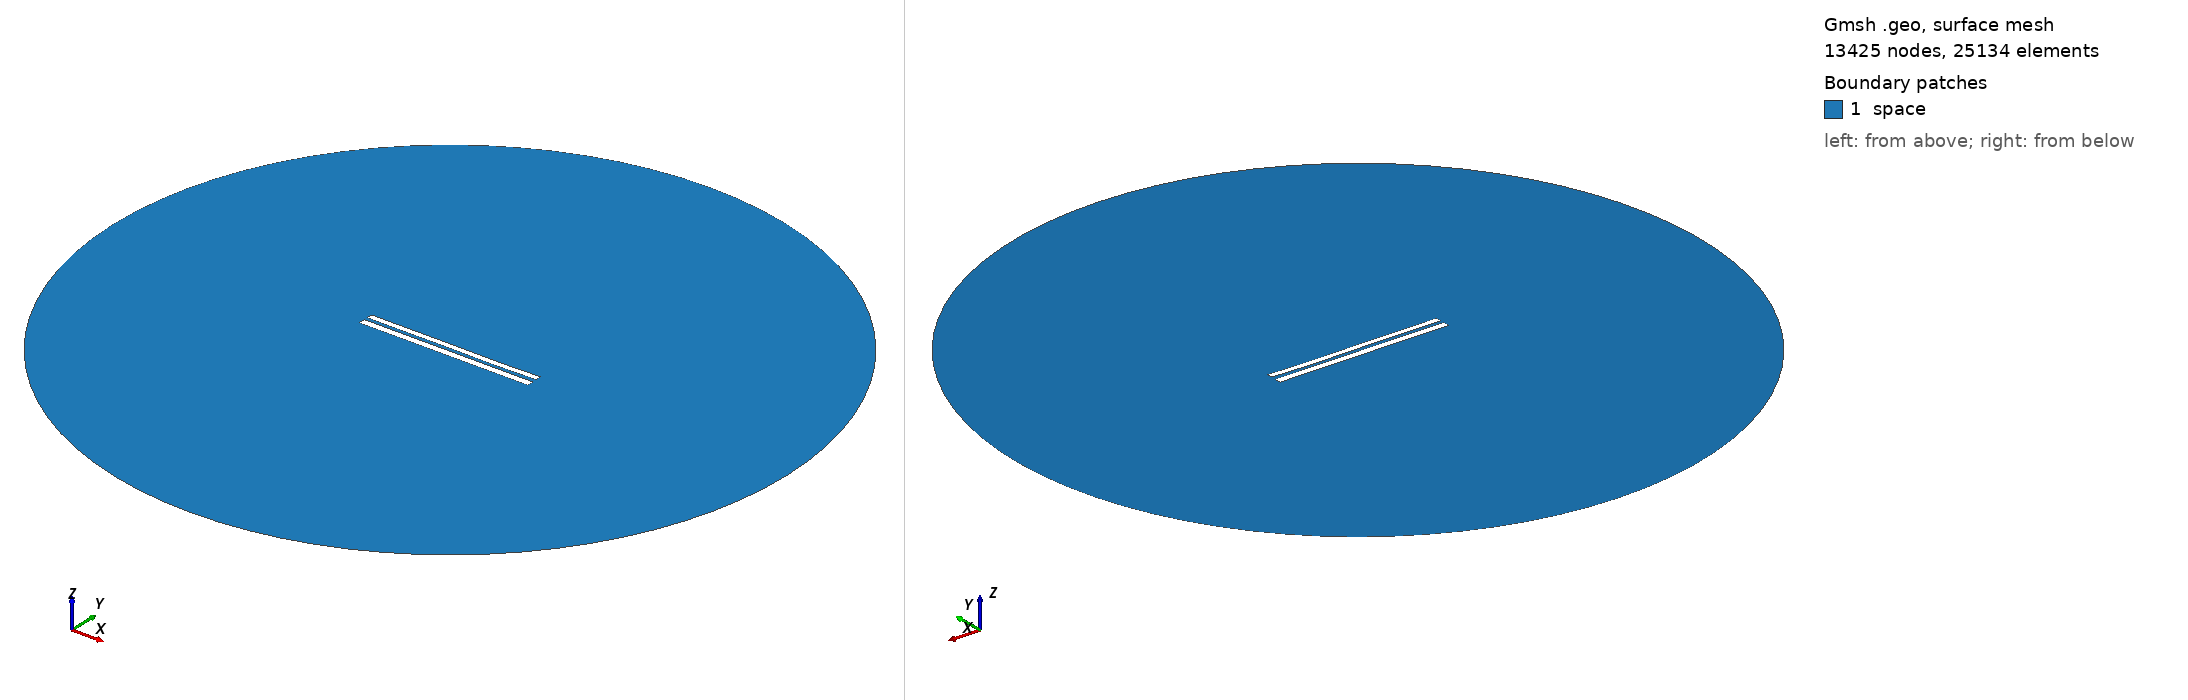

Gmsh geometry script, surface-meshed: 13425 nodes, 25134 surface elements. Boundary patches (legend numbers): 1 space. Left view from above one corner, right view from below the opposite corner. Legend entries are the model's physical surfaces. The drawing asked Gmsh for element sizes between 1% and 20% of the model's largest extent; the script's own settings can give other sizes.

=== 7792.geo (drawn) ===
//---------------------------------------
// Geometry kernel
//---------------------------------------

SetFactory("OpenCASCADE");



//---------------------------------------
// Parameters of the geometry
//---------------------------------------

// Overetch of the upper plate
overetch = 0.25;

// Distance between the plates
distance = 2.0;

// Discretization over the x axis (for the deformation)
nx = 50; 

// Length of the plate
L = 100 - overetch; 

// Number of modes
n = 4; 

// 1st mode coefficient
coeff(1) = 0.0;
beta(1) = 0.596864 * 3.1415926535 / L;

// 2nd mode coefficient
coeff(2) = -0.075;
beta(2) = 1.49418 * 3.1415926535 / L;

// 3rd mode coefficient
coeff(3) = 0.07499999999999998;
beta(3) = 2.50025 * 3.1415926535 / L;

// 4th mode coefficient
coeff(4) = -0.075;
beta(4) = 3.49999 * 3.1415926535 / L;



//---------------------------------------
// Upper plate (deformed rectangle)
//---------------------------------------

// Coordiantes of the upper plate
xmin = -50;
xmax = 50 - overetch;

// Height of the upper plate
yheight = 4 - 2 * overetch;

// Indexes of the points
UpperID[] = {};
LowerID[] = {};
LeftID[] = {};
RightID[] = {};

// Point index
p = 1;

// Horizontal edges
For i In {1:nx}
    x = xmin + (i-1)*(xmax - xmin)/(nx-1);

    y_bottom = distance / 2 + overetch;
    For j In {1:n}
        C = (Cosh(beta(j)*L) + Cos(beta(j)*L)) / (Sinh(beta(j)*L) + Sin(beta(j)*L));
        y_bottom  = y_bottom + coeff(j) * (Cosh(beta(j)*(x+50)) - Cos(beta(j)*(x+50)) - C * (Sinh(beta(j)*(x+50)) - Sin(beta(j)*(x+50))));
    EndFor

    y_top = y_bottom + yheight;

    Point(p) = {x, y_top, 0, 1.0};
    UpperID[i] = p;
    p = p + 1;

    Point(p) = {x, y_bottom, 0, 1.0};
    LowerID[i] = p;
    p = p + 1;
EndFor

// Create point lists
UpperPts[] = {}; LowerPts[] = {};
For i In {1:nx}
  UpperPts[] += {UpperID[i]};
  LowerPts[] += {LowerID[i]};
EndFor

// Build splines
Spline(1) = {UpperPts[]};
Spline(2) = {LowerPts[]};
Line(3) = {LowerPts[nx-1], UpperPts[nx-1]};
Line(4) = {LowerPts[0], UpperPts[0]};

// Build the plane surface
Curve Loop(1) = {2, 3, -1, -4};
Plane Surface(1) = {1};



//---------------------------------------
// Lower plate (rectangle)
//---------------------------------------

// Vertices
Point(1001) = {-50, -1, 0, 1.0};
Point(1002) = { 50, -1, 0, 1.0};
Point(1003) = { 50,  -5, 0, 1.0};
Point(1004) = {-50,  -5, 0, 1.0};

// Edges
Line(5) = {1001, 1002};
Line(6) = {1002, 1003};
Line(7) = {1003, 1004};
Line(8) = {1004, 1001};

// Plane surface
Line Loop(2) = {5, 6, 7, 8};
Plane Surface(2) = {2}; 



//---------------------------------------
// Outer (fictious) boundary
//---------------------------------------

// Points
Point(1005) = {0, 0, 0};       // Center
Point(1006) = {200, 0, 0};     // Start point
Point(1007) = {0, 200, 0};     // 90 degrees
Point(1008) = {-200, 0, 0};    // 180 degrees
Point(1009) = {0, -200, 0};    // 270 degrees

// Circle arcs (each needs start, center, end)
Circle(9) = {1006, 1005, 1007};
Circle(10) = {1007, 1005, 1008};
Circle(11) = {1008, 1005, 1009};
Circle(12) = {1009, 1005, 1006};

// Plane surface for the entire domain
Curve Loop(3) = {9, 10, 11, 12};
Surface(3) = {3};

// Subtract the plates from the whole domain to obtain the actual domain where we want to solve the equations
BooleanDifference{ Surface{3}; Delete; }{ Surface{1}; Surface{2}; Delete; }




//---------------------------------------
// Transfinite Lines/Curves
//---------------------------------------

// Set the number of points on the boundaries
r = 7;

// Plates
Transfinite Curve {1, 2} = 50*r Using Progression 1;
Transfinite Curve {3, 4} = 2*r Using Progression 1;
Transfinite Line {5, 7} = 50*r Using Progression 1;
Transfinite Line {6, 8} = 2*r Using Progression 1;

// Outer boundary
Transfinite Line {9, 10, 11, 12} = 20 Using Progression 1;



//---------------------------------------
// Physical groups
//---------------------------------------                

// Physical curves (boundaries)
Physical Line("force_segment", 10) = {2};
Physical Line("upper_plate", 11) = {1, 3, 4};
Physical Line("lower_plate", 12) = {5, 6, 7, 8};
Physical Line("boundary", 20) = {9, 10, 11, 12};

// Physical Surfaces
Physical Surface("space", 30) = {3};



//---------------------------------------
// 6. Generate the Mesh
//---------------------------------------

// 2D mesh generation
Mesh 2;
